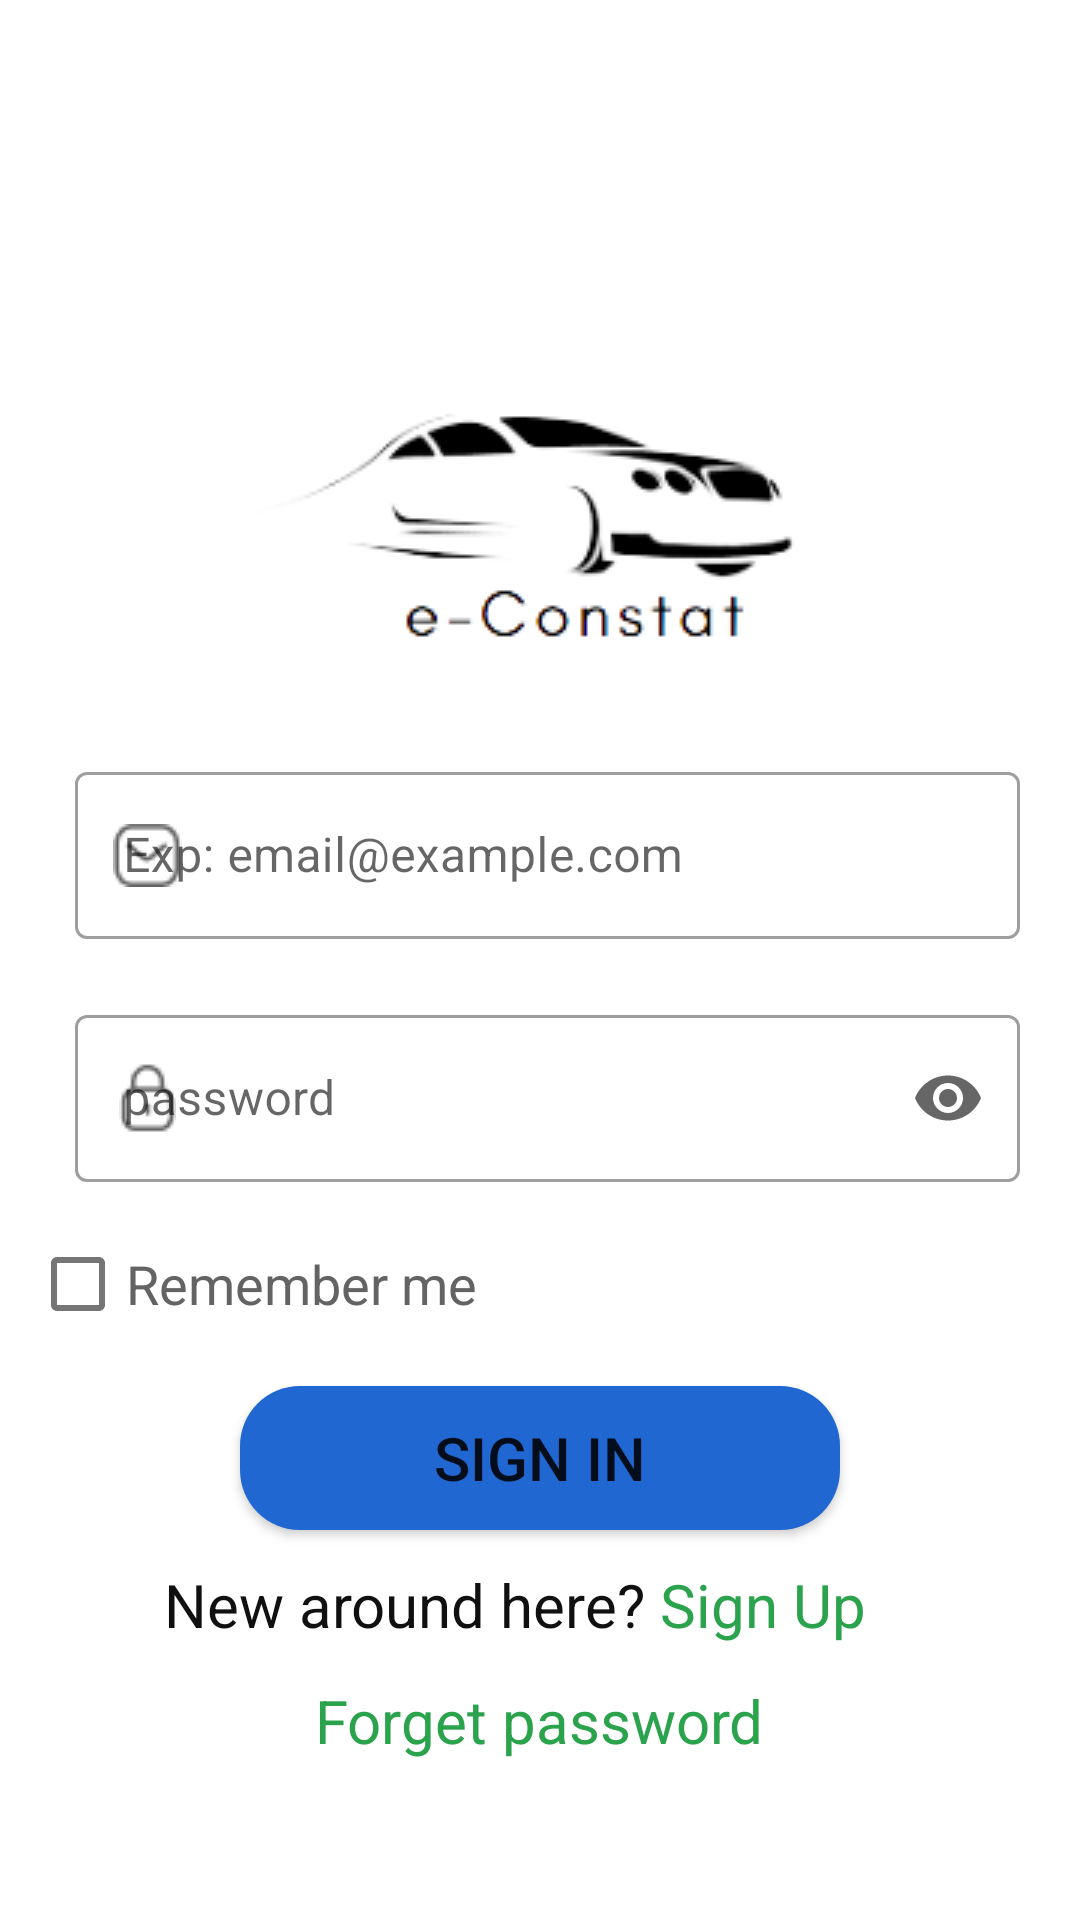

Android layout source for this screen:
<!-- AndroidManifest.xml: application theme Theme.EConstat_Android -->
<!-- res/layout/login_layout.xml -->
<?xml version="1.0" encoding="utf-8"?>
<ScrollView xmlns:app="http://schemas.android.com/apk/res-auto"
    xmlns:tools="http://schemas.android.com/tools"
    xmlns:android="http://schemas.android.com/apk/res/android"
    android:layout_width="match_parent"
    android:layout_height="match_parent"
    tools:context=".ViewModel.LoginActivity">
<androidx.appcompat.widget.LinearLayoutCompat
    android:layout_width="match_parent"
    android:layout_height="wrap_content"
    android:orientation="vertical"
    >
    <ImageView
        android:id="@+id/imageView"
        android:layout_width="match_parent"
        android:layout_height="wrap_content"
        android:scaleType="center"
        android:layout_marginTop="105dp"
        app:layout_constraintEnd_toEndOf="parent"
        app:layout_constraintStart_toStartOf="parent"
        app:layout_constraintTop_toTopOf="parent"
        app:srcCompat="@drawable/e_constat_logo"
        tools:srcCompat="@drawable/e_constat_logo" />

    <com.google.android.material.textfield.TextInputLayout
        android:id="@+id/lyt_email"
        style="@style/Widget.MaterialComponents.TextInputLayout.OutlinedBox"
        android:layout_width="match_parent"
        android:layout_marginStart="20dp"
        android:layout_marginEnd="20dp"
        android:layout_height="wrap_content"
        android:layout_gravity="center"
        app:boxStrokeErrorColor="@color/txtFieldError"
        app:errorIconTint="@color/txtFieldError"
        app:errorTextColor="@color/txtFieldError"
        app:layout_constraintStart_toStartOf="parent"
        app:layout_constraintTop_toTopOf="parent"
        app:startIconDrawable="@drawable/emailicon"
        app:startIconTint="@color/grey">
        <com.google.android.material.textfield.TextInputEditText
            android:id="@+id/et_email"
            android:layout_width="match_parent"
            android:layout_height="wrap_content"
            android:layout_marginStart="5dp"
            android:hint="@string/email"
            android:inputType="textEmailAddress"
            android:textSize="16sp" />
    </com.google.android.material.textfield.TextInputLayout>
    <com.google.android.material.textfield.TextInputLayout
        android:id="@+id/lyt_password"
        style="@style/Widget.MaterialComponents.TextInputLayout.OutlinedBox"
        android:layout_width="match_parent"
        android:layout_height="wrap_content"
        android:layout_gravity="center"
        android:layout_marginStart="20dp"
        android:layout_marginEnd="20dp"
        android:layout_marginTop="20dp"
        app:boxStrokeErrorColor="@color/txtFieldError"
        app:errorIconTint="@color/txtFieldError"
        app:errorTextColor="@color/txtFieldError"
        app:layout_constraintStart_toStartOf="parent"
        app:layout_constraintTop_toTopOf="parent"
        app:startIconDrawable="@drawable/passwordicon"
        app:startIconTint="@color/grey"
        app:endIconMode="password_toggle"
        >
        <com.google.android.material.textfield.TextInputEditText
            android:id="@+id/et_password"
            android:layout_width="match_parent"
            android:layout_height="wrap_content"
            android:layout_marginStart="5dp"
            android:hint="@string/password"
            android:inputType="textPassword"
            android:textSize="16sp" />
    </com.google.android.material.textfield.TextInputLayout>
    <CheckBox
        android:id="@+id/cb_rm"
        android:layout_width="wrap_content"
        android:layout_height="wrap_content"
        android:layout_marginStart="10dp"
        android:layout_marginTop="10dp"
        android:layout_weight="1"
        android:text="@string/rememberMe"
        android:textColor="@color/grey"
        android:textSize="18sp"
        app:buttonTint="#757575" />
    <Button
        android:id="@+id/buttonSignIn"
        android:layout_width="200dp"
        android:layout_height="wrap_content"
        android:layout_marginTop="10dp"
        android:textSize="20dp"
        android:text="@string/signIn"
        android:background="@drawable/rounded_button"
        android:layout_gravity="center"
        app:layout_constraintStart_toStartOf="parent"
        app:layout_constraintTop_toBottomOf="@+id/lyt_email" />

    <androidx.appcompat.widget.LinearLayoutCompat
        android:layout_width="match_parent"
        android:layout_height="50dp"
        android:orientation="horizontal"
        android:layout_gravity="center"
        android:gravity="center">
        <TextView
            android:id="@+id/tv_fullname"
            android:layout_width="wrap_content"
            android:layout_height="wrap_content"
            android:layout_gravity="center"
            android:textSize="20sp"
            android:textColor="@color/black"
            android:text="@string/newAroundHere"
            >
        </TextView>
        <androidx.appcompat.widget.LinearLayoutCompat
            android:id="@+id/signup"
            android:layout_width="90dp"
            android:layout_height="50dp"
            >
            <TextView
                android:layout_width="wrap_content"
                android:layout_height="wrap_content"
                android:layout_gravity="center"
                android:textSize="20sp"
                android:layout_marginStart="5dp"
                android:textColor="@color/green"
                android:text="@string/signup"
                >
            </TextView>
        </androidx.appcompat.widget.LinearLayoutCompat>
    </androidx.appcompat.widget.LinearLayoutCompat>
    <androidx.appcompat.widget.LinearLayoutCompat
        android:id="@+id/forgotPwd"
        android:layout_width="wrap_content"
        android:layout_height="wrap_content"
        android:orientation="vertical"
        android:layout_gravity="center"
        >
        <TextView
            android:layout_width="match_parent"
            android:layout_height="match_parent"
            android:text="@string/forgotpwd"
            android:textColor="@color/green"
            android:textSize="20sp"
></TextView>
    </androidx.appcompat.widget.LinearLayoutCompat>
</androidx.appcompat.widget.LinearLayoutCompat>
</ScrollView>
<!-- resources referenced by this layout -->
<resources>
  <color name="black">#101010</color>
  <color name="green">#2BA24C</color>
  <color name="grey">#636363</color>
  <color name="txtFieldError">#d23220</color>
  <!-- drawable e_constat_logo: png bitmap (drawable, 9806 bytes) -->
  <!-- drawable emailicon: png bitmap (drawable, 604 bytes) -->
  <!-- drawable passwordicon: png bitmap (drawable, 522 bytes) -->
  <!-- drawable rounded_button (drawable) -->
  <?xml version="1.0" encoding="utf-8"?>
  <shape xmlns:android="http://schemas.android.com/apk/res/android"
      android:shape="rectangle">
      <corners android:radius="20dp" />
      <solid android:color="@color/button" />
  </shape>
  <string name="email">Exp: email@example.com</string>
  <string name="forgotpwd">Forget password</string>
  <string name="newAroundHere">New around here?</string>
  <string name="password">password</string>
  <string name="rememberMe">Remember me</string>
  <string name="signIn">Sign In</string>
  <string name="signup">Sign Up</string>
  <style name="Theme.EConstat_Android" parent="Theme.MaterialComponents.DayNight.DarkActionBar">
          
          <item name="colorPrimary">@color/purple_500</item>
          <item name="colorPrimaryVariant">@color/purple_700</item>
          <item name="colorOnPrimary">@color/white</item>
          
          <item name="colorSecondary">@color/teal_200</item>
          <item name="colorSecondaryVariant">@color/teal_700</item>
          <item name="colorOnSecondary">@color/black</item>
          
          <item name="android:statusBarColor" tools:targetApi="l">?attr/colorPrimaryVariant</item>
          
      </style>
  <color name="button">#2067D2</color>
  <color name="purple_500">#FF6200EE</color>
  <color name="purple_700">#FF3700B3</color>
  <color name="white">#FFFFFFFF</color>
  <color name="teal_200">#FF03DAC5</color>
  <color name="teal_700">#FF018786</color>
</resources>
